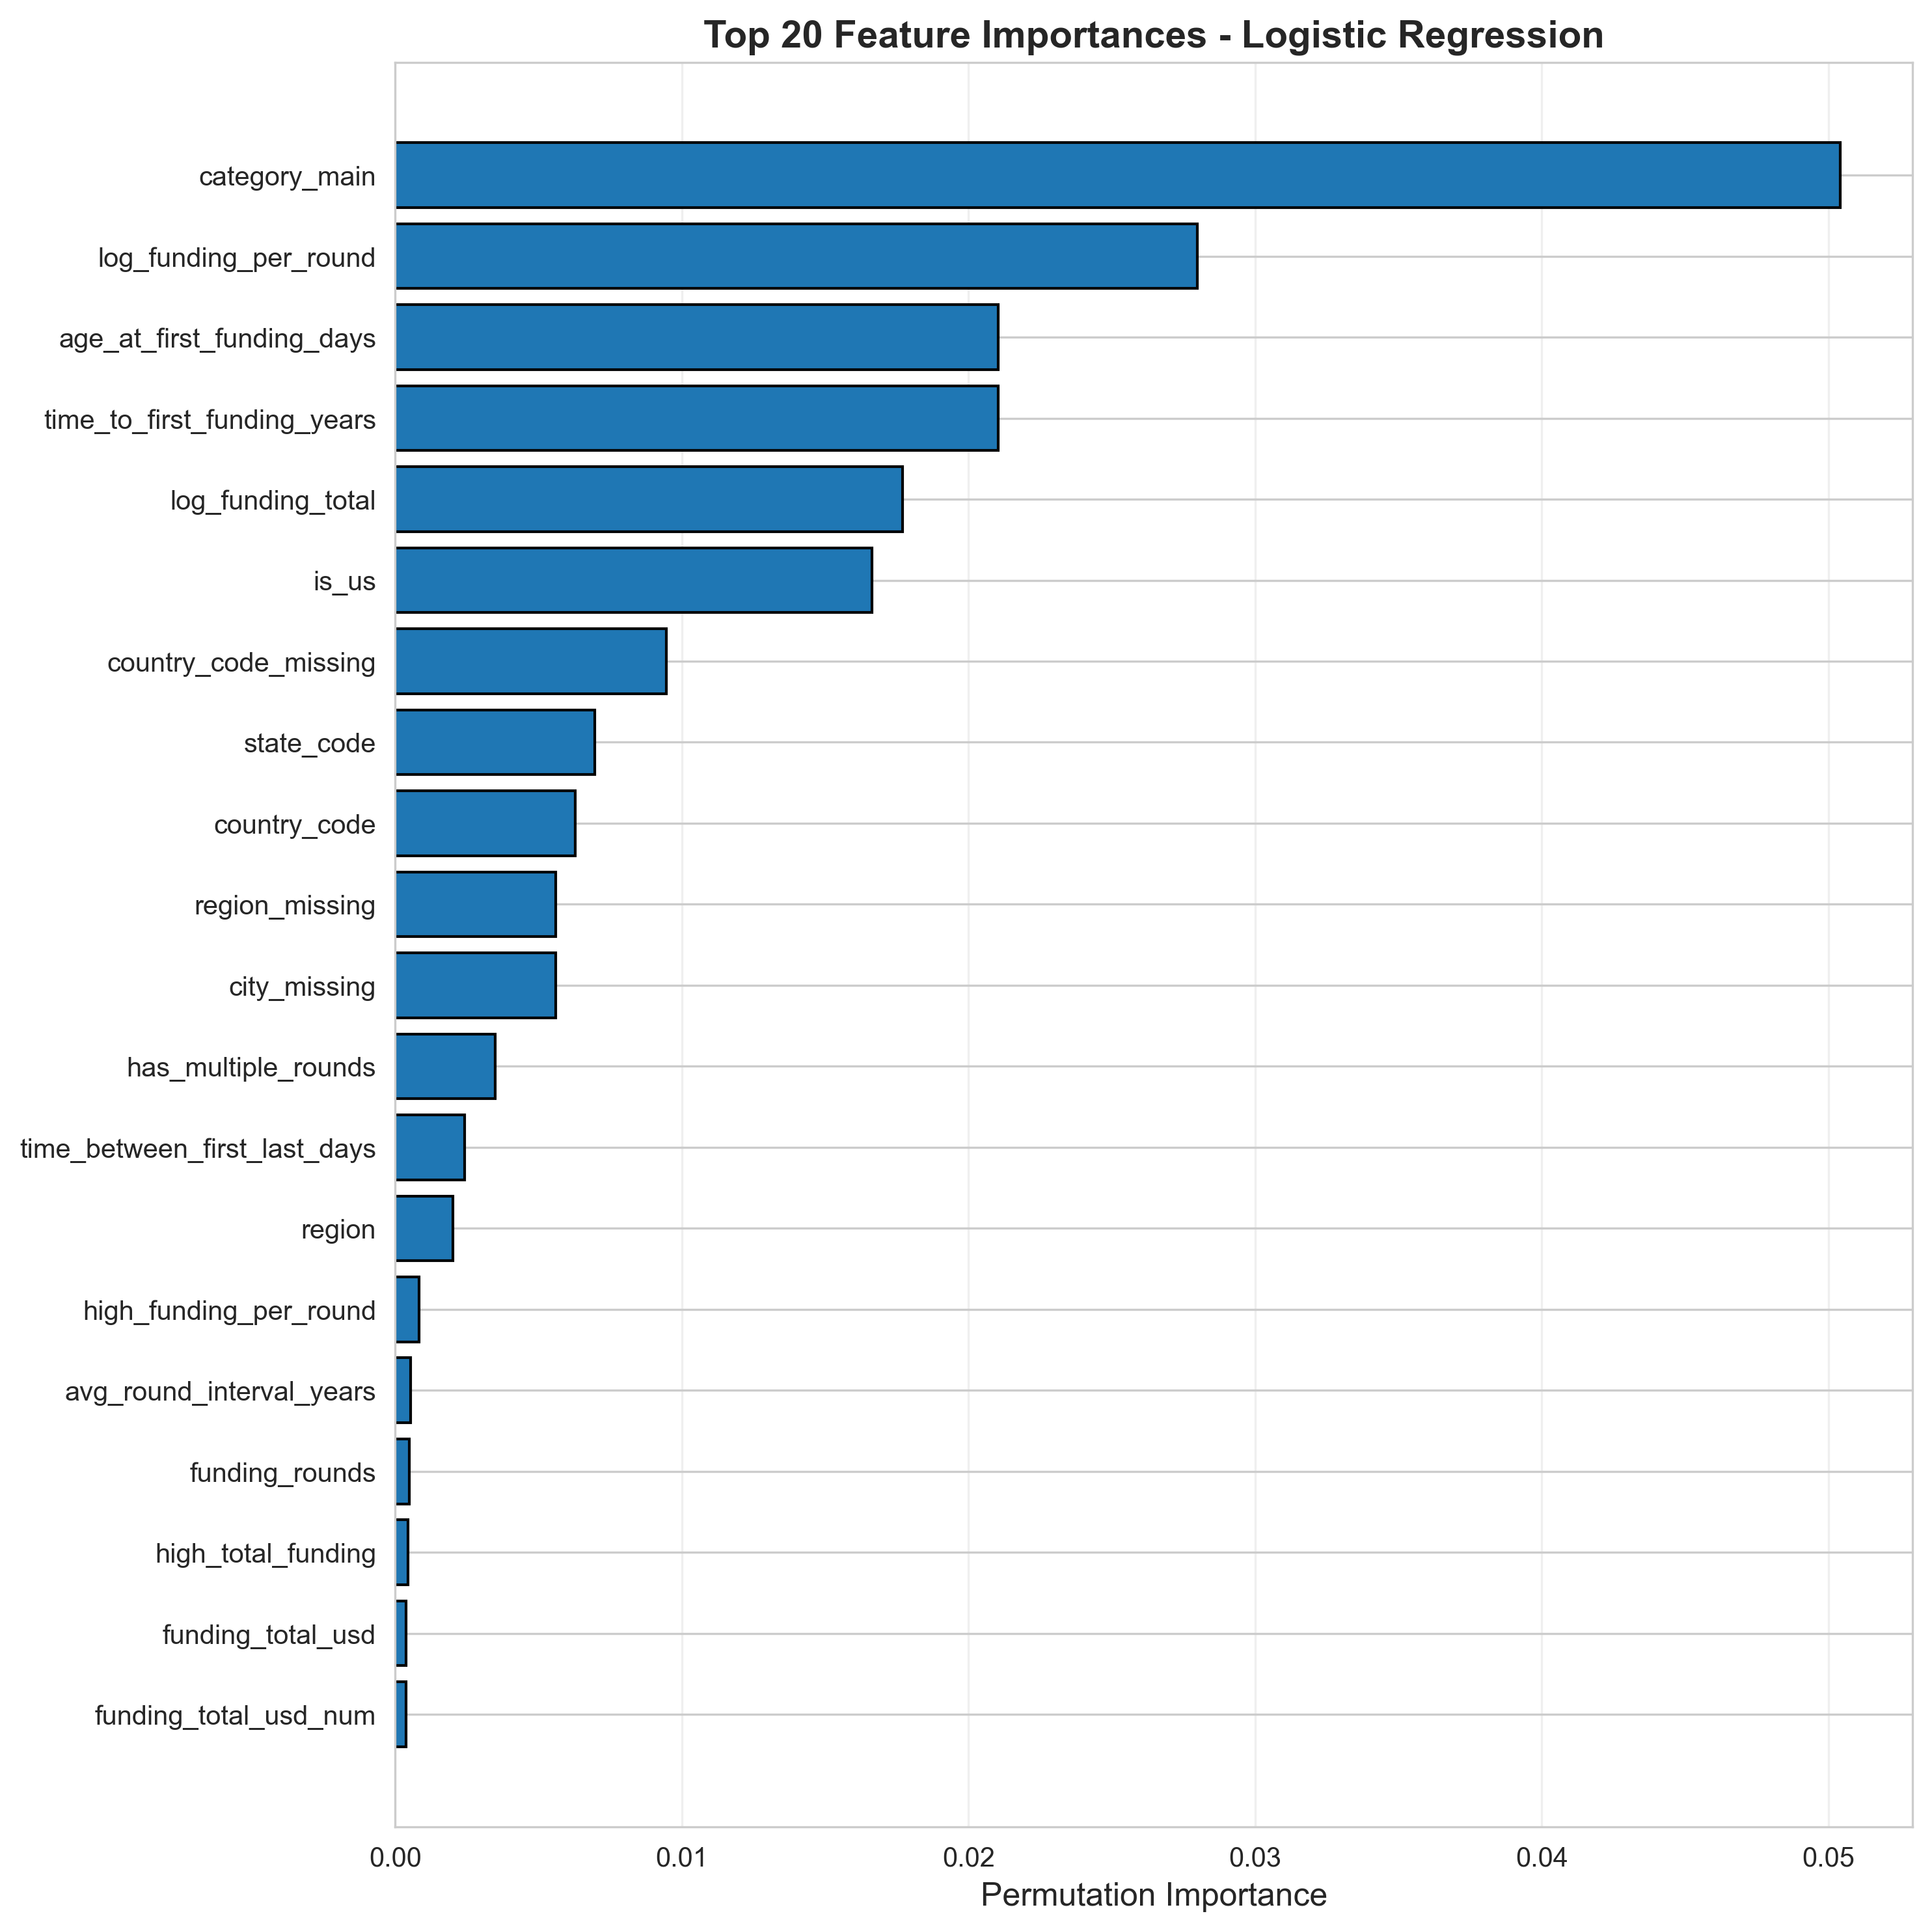

The file beside this chart, header and first rows:
feature, importance_mean, importance_std
category_main, 0.05042, 0.004902
log_funding_per_round, 0.02799, 0.006082
age_at_first_funding_days, 0.02103, 0.002901
time_to_first_funding_years, 0.02103, 0.002901
log_funding_total, 0.0177, 0.004563
is_us, 0.01664, 0.001943
country_code_missing, 0.009455, 0.002294
state_code, 0.006959, 0.002458
country_code, 0.006278, 0.002066
region_missing, 0.005598, 0.001723
city_missing, 0.005598, 0.001723
has_multiple_rounds, 0.00348, 0.001788
time_between_first_last_days, 0.002421, 0.001467
region, 0.002005, 0.004074
high_funding_per_round, 0.0008321, 0.0008252
avg_round_interval_years, 0.0005295, 0.0007411
funding_rounds, 0.0004917, 0.000416
high_total_funding, 0.0004539, 0.0009687
funding_total_usd, 0.0003782, 0.0004784
funding_total_usd_num, 0.0003782, 0.0004784
state_code_missing, 0.0001513, 0.0004844
city, -0.0003026, 0.003072
funding_per_round, -0.0004539, 0.0007526
is_uk, -0.0009834, 0.0001853
company_age_at_last_funding_years, -0.0009834, 0.002654
is_eu, -0.003971, 0.002094
